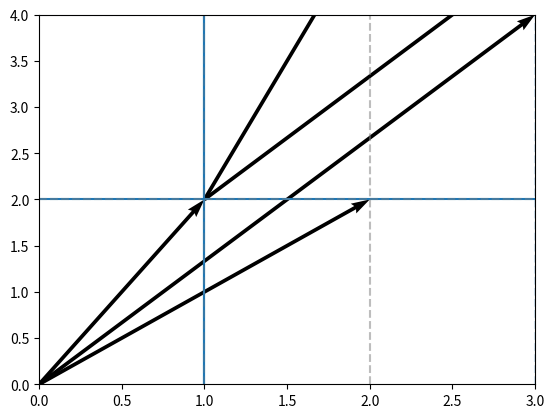
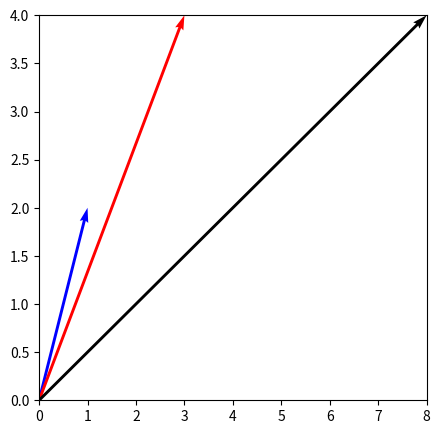

Here is the Python script that generated these plots, in order:
import numpy as np # soorte de vectores
import matplotlib.pyplot as plt #graficador

plt.quiver(1,2,3,4, scale_units= 'xy', angles='xy', scale=1)
plt.xlim(0,4)
plt.ylim(0,8)

#guias
plt.axvline(x=1)
plt.axhline(y=2)

plt.axvline(x=1)
plt.axhline(y=2+4)

plt.quiver([1,0],[2,0],[1,2],[3,2], scale_units='xy', angles='xy', scale=1)
plt.xlim(0,4)
plt.ylim(0,6)

plt.axvline(x=1, color='gray', linestyle='--', alpha=0.3)
plt.axhline(y=2, color='gray', linestyle='--', alpha=0.3)

plt.axvline(x=2, color='gray', linestyle='--', alpha=0.3)
plt.axhline(y=2, color='gray', linestyle='--', alpha=0.3)

plt.axvline(x=2, color='gray', linestyle='--', alpha=0.3)
plt.axhline(y=5, color='gray', linestyle='--', alpha=0.3)

v1 = np.array([1,2])
v2 = np.array([3,4])

plt.quiver([0,0],[0,0],[v1[0],v2[0]],[v1[1],v2[1]], angles='xy', scale_units='xy', scale=1)
plt.xlim(0, max(v1[0], v2[0]))
plt.ylim(0, max(v1[1], v2[1]))

plt.axvline(x=1, alpha=0.2, linestyle='--')
plt.axhline(y=2, alpha=0.2, linestyle='--')
plt.axvline(x=3, alpha=0.2, linestyle='--')
plt.axhline(y=4, alpha=0.2, linestyle='--')

def grafvecs(vecs, cols):
    plt.figure(figsize=(5,5))

    for i in range(len(vecs)):
        vec = vecs[i]
        plt.quiver(0,0, vec[0], vec[1],color=cols[i],
                   angles='xy', scale_units='xy',scale=1)
        
v1 = np.array([1,2])
v2 = np.array([3,4])
v3 = np.array([8,4])

grafvecs([v1,v2,v3], ['blue', 'red','black'])
plt.xlim(0, max(v1[0], v2[0], v3[0]))
plt.ylim(0, max(v1[1], v2[1], v3[1]))